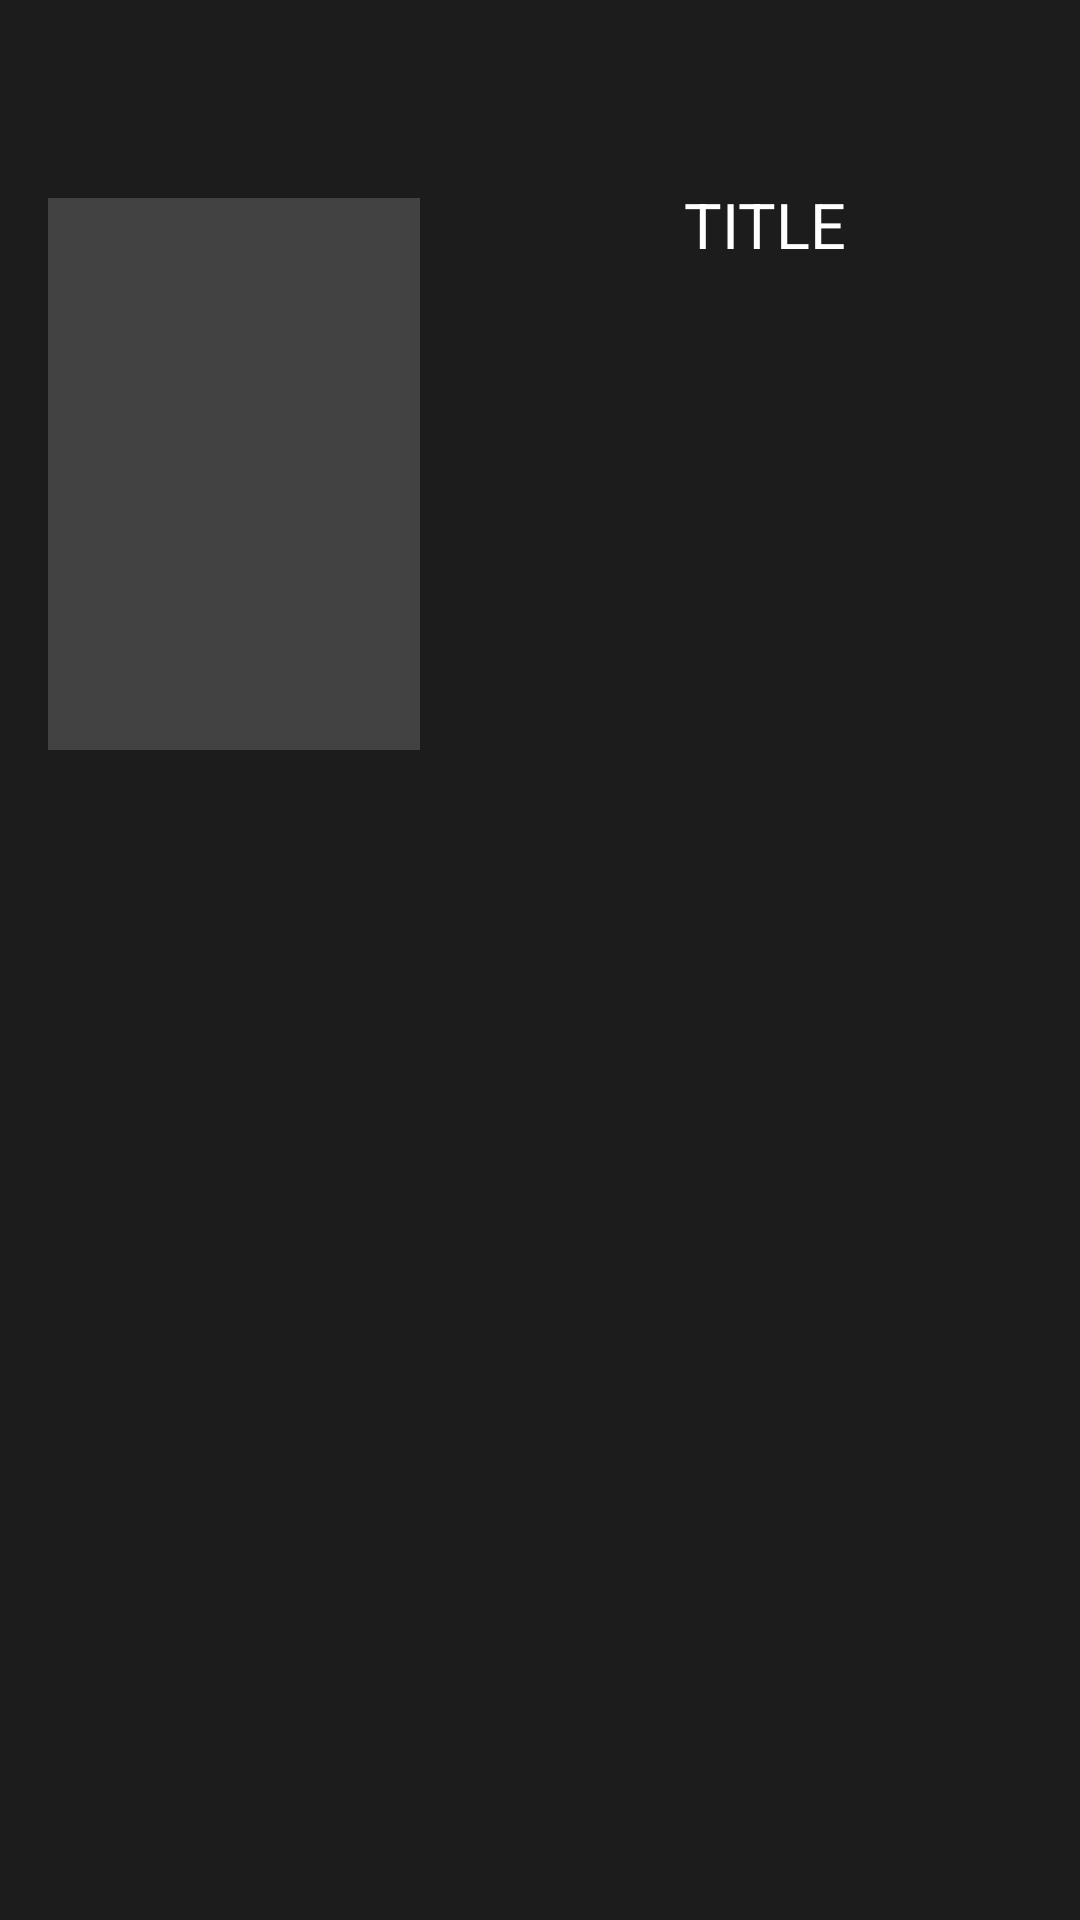

Produce the Android XML layout that renders to this screen, including the resource entries it uses.
<!-- AndroidManifest.xml: application theme Theme.NEtFLi -->
<!-- res/layout/activity_series_page.xml -->
<?xml version="1.0" encoding="utf-8"?>
<LinearLayout xmlns:android="http://schemas.android.com/apk/res/android"
    xmlns:app="http://schemas.android.com/apk/res-auto"
    xmlns:tools="http://schemas.android.com/tools"
    android:layout_width="match_parent"
    android:layout_height="match_parent"
    android:orientation="vertical"
    tools:context=".ui.SeriesPage.SeriesPage">

    <com.google.android.material.appbar.AppBarLayout
        android:layout_width="match_parent"
        android:layout_height="wrap_content"
        android:theme="@style/Theme.NEtFLi.AppBarOverlay">
        <LinearLayout
            android:layout_width="match_parent"
            android:layout_height="50dp">
            <ImageView
                android:id="@+id/backbtn_SeriePage"
                android:layout_width="50dp"
                android:layout_height="match_parent"
                android:src="@drawable/ic_back"

                />
            <androidx.appcompat.widget.Toolbar
                android:id="@+id/toolbar"
                android:layout_width="match_parent"
                android:layout_height="?attr/actionBarSize"
                android:background="?attr/colorPrimary"
                app:popupTheme="@style/Theme.NEtFLi.PopupOverlay" />
        </LinearLayout>


    </com.google.android.material.appbar.AppBarLayout>
<ScrollView
    android:background="#FF1C1C1C"
    android:layout_width="match_parent"
    android:layout_height="match_parent">
    <LinearLayout

      android:layout_width="match_parent"
      android:orientation="vertical"
      android:layout_height="match_parent">
      <LinearLayout
          android:layout_width="match_parent"
          android:layout_height="wrap_content"
          android:orientation="horizontal">

          <ImageView
              android:paddingLeft="16dp"
              android:paddingTop="16dp"
              android:id="@+id/img_SeriePage"
              android:layout_width="150dp"
              android:layout_height="200dp"
              android:scaleType="fitXY"
              android:paddingRight="10dp"
              android:src="@color/cardview_dark_background"
              />
          <LinearLayout
              android:orientation="vertical"
              android:layout_width="match_parent"
              android:layout_height="wrap_content">
          <RelativeLayout
              android:orientation="horizontal"
              android:layout_width="match_parent"

              android:layout_height="50dp">
              <TextView
                  android:id="@+id/title_SeriePage"
                  android:layout_width="match_parent"
                  android:layout_toLeftOf="@id/seasoncombo"
                  android:textSize="21dp"
                  android:text="TITLE"
                  android:gravity="center"
                  android:textColor="@color/white"
                  android:background="#FF1C1C1C"
                  android:layout_height="50dp" />
              <Spinner
                  android:id="@+id/seasoncombo"
                  android:layout_width="wrap_content"
                  android:background="#FF1C1C1C"
                  android:foregroundTint="@color/white"
                  android:layout_alignParentRight="true"
                  android:layout_height="50dp" />
          </RelativeLayout>
          <TextView
                  android:id="@+id/text_SeriePage"
                  android:layout_width="match_parent"
                  android:layout_height="150dp"
                  android:background="#FF1C1C1C"
                  android:textColor="@color/white"
                  />

          </LinearLayout>

      </LinearLayout>

    <LinearLayout
        android:id="@+id/episodelist"
        android:orientation="vertical"
        android:layout_width="match_parent"
        android:layout_height="match_parent">

    </LinearLayout>

  </LinearLayout>

</ScrollView>

</LinearLayout>
<!-- resources referenced by this layout -->
<resources>
  <color name="white">#FFFFFFFF</color>
  <style name="Theme.NEtFLi.AppBarOverlay" parent="ThemeOverlay.AppCompat.Dark.ActionBar" />
  <style name="Theme.NEtFLi.PopupOverlay" parent="ThemeOverlay.AppCompat.Light" />
  <style name="Theme.NEtFLi" parent="Theme.MaterialComponents.DayNight.DarkActionBar">
          
          <item name="colorPrimary">#FF1C1C1C</item>
          <item name="colorPrimaryVariant">#FF1C1C1C</item>
          <item name="colorOnPrimary">@color/white</item>
          
          <item name="colorSecondary">@color/orange</item>
          <item name="colorSecondaryVariant">@color/orange</item>
          <item name="colorOnSecondary">@color/black</item>
          
          <item name="android:statusBarColor" tools:targetApi="l">?attr/colorPrimaryVariant</item>
          
      </style>
  <color name="orange">#FF9800</color>
  <color name="black">#FF000000</color>
</resources>
